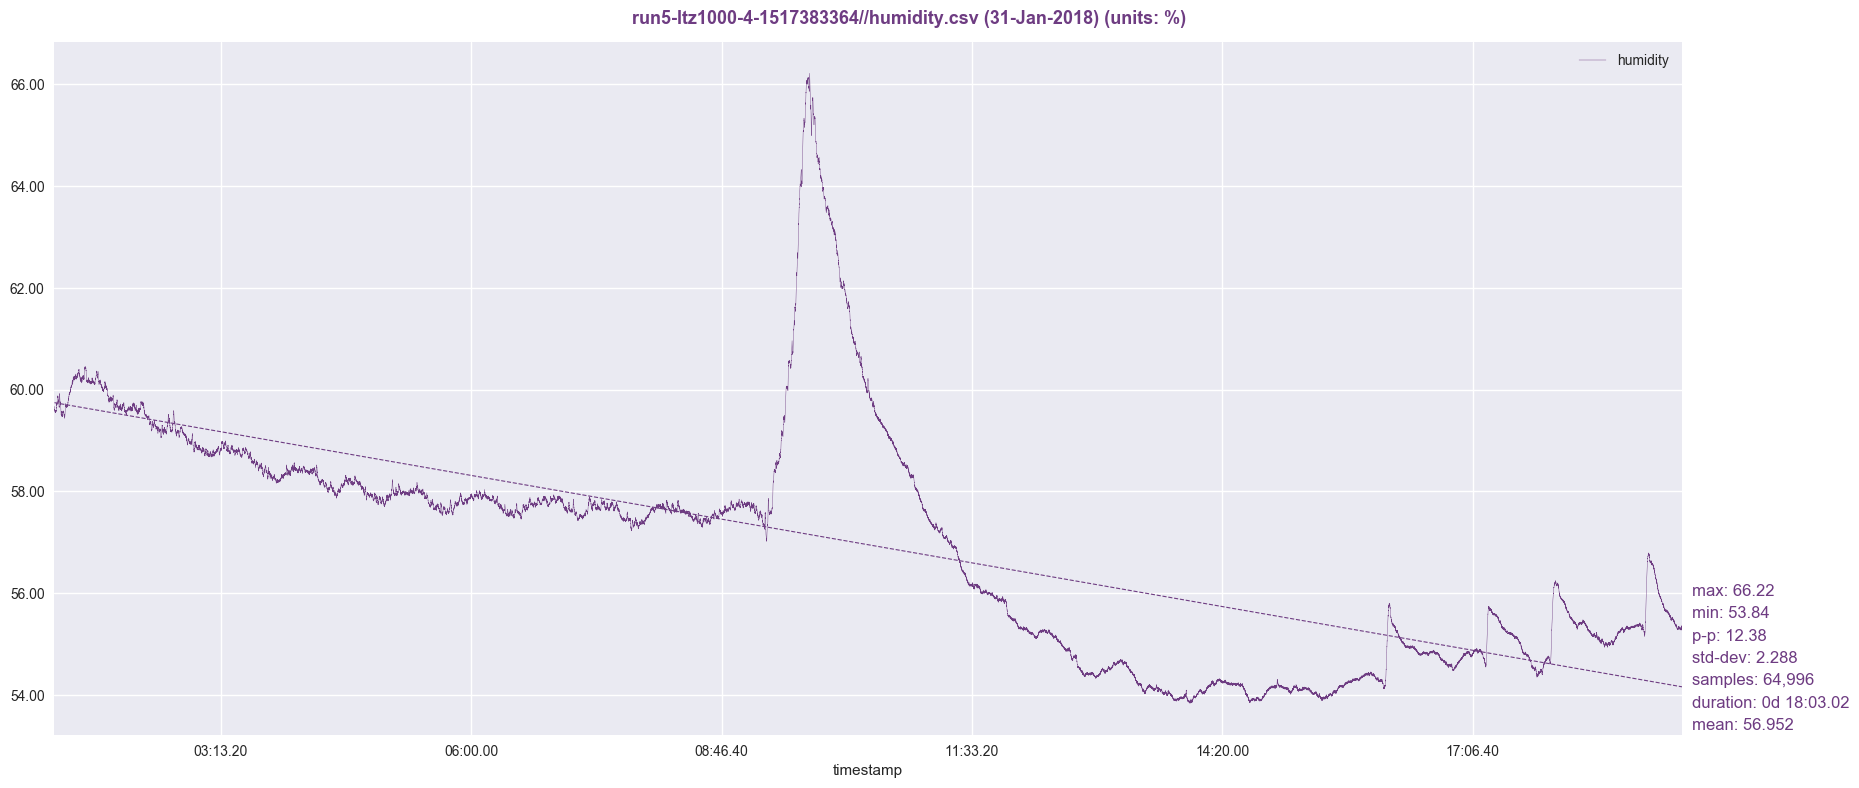

The data file committed next to this chart (first rows):
timestamp, humidity
1517383367, 59.66
1517383368, 59.67
1517383369, 59.64
1517383370, 59.64
1517383371, 59.66
1517383372, 59.62
1517383373, 59.64
1517383374, 59.62
1517383375, 59.61
1517383376, 59.62
1517383377, 59.61
1517383378, 59.61
1517383379, 59.59
1517383380, 59.58
1517383381, 59.61
1517383382, 59.6
1517383383, 59.59
1517383384, 59.59
1517383385, 59.57
1517383386, 59.58
1517383387, 59.58
1517383388, 59.57
1517383389, 59.56
1517383390, 59.57
1517383391, 59.59
1517383392, 59.58
1517383393, 59.6
1517383394, 59.59
1517383395, 59.56
1517383396, 59.57
1517383397, 59.57
1517383398, 59.6
1517383399, 59.57
1517383400, 59.56
1517383401, 59.57
1517383402, 59.57
1517383403, 59.57
1517383404, 59.56
1517383405, 59.55
1517383406, 59.55
1517383407, 59.56
1517383408, 59.57
1517383409, 59.57
1517383410, 59.56
1517383411, 59.57
1517383412, 59.57
1517383413, 59.54
1517383414, 59.56
1517383415, 59.56
1517383416, 59.55
1517383417, 59.57
1517383418, 59.57
1517383419, 59.58
1517383420, 59.57
1517383421, 59.6
1517383422, 59.58
1517383423, 59.58
1517383424, 59.58
1517383425, 59.57
1517383426, 59.57
... 64,936 more rows
